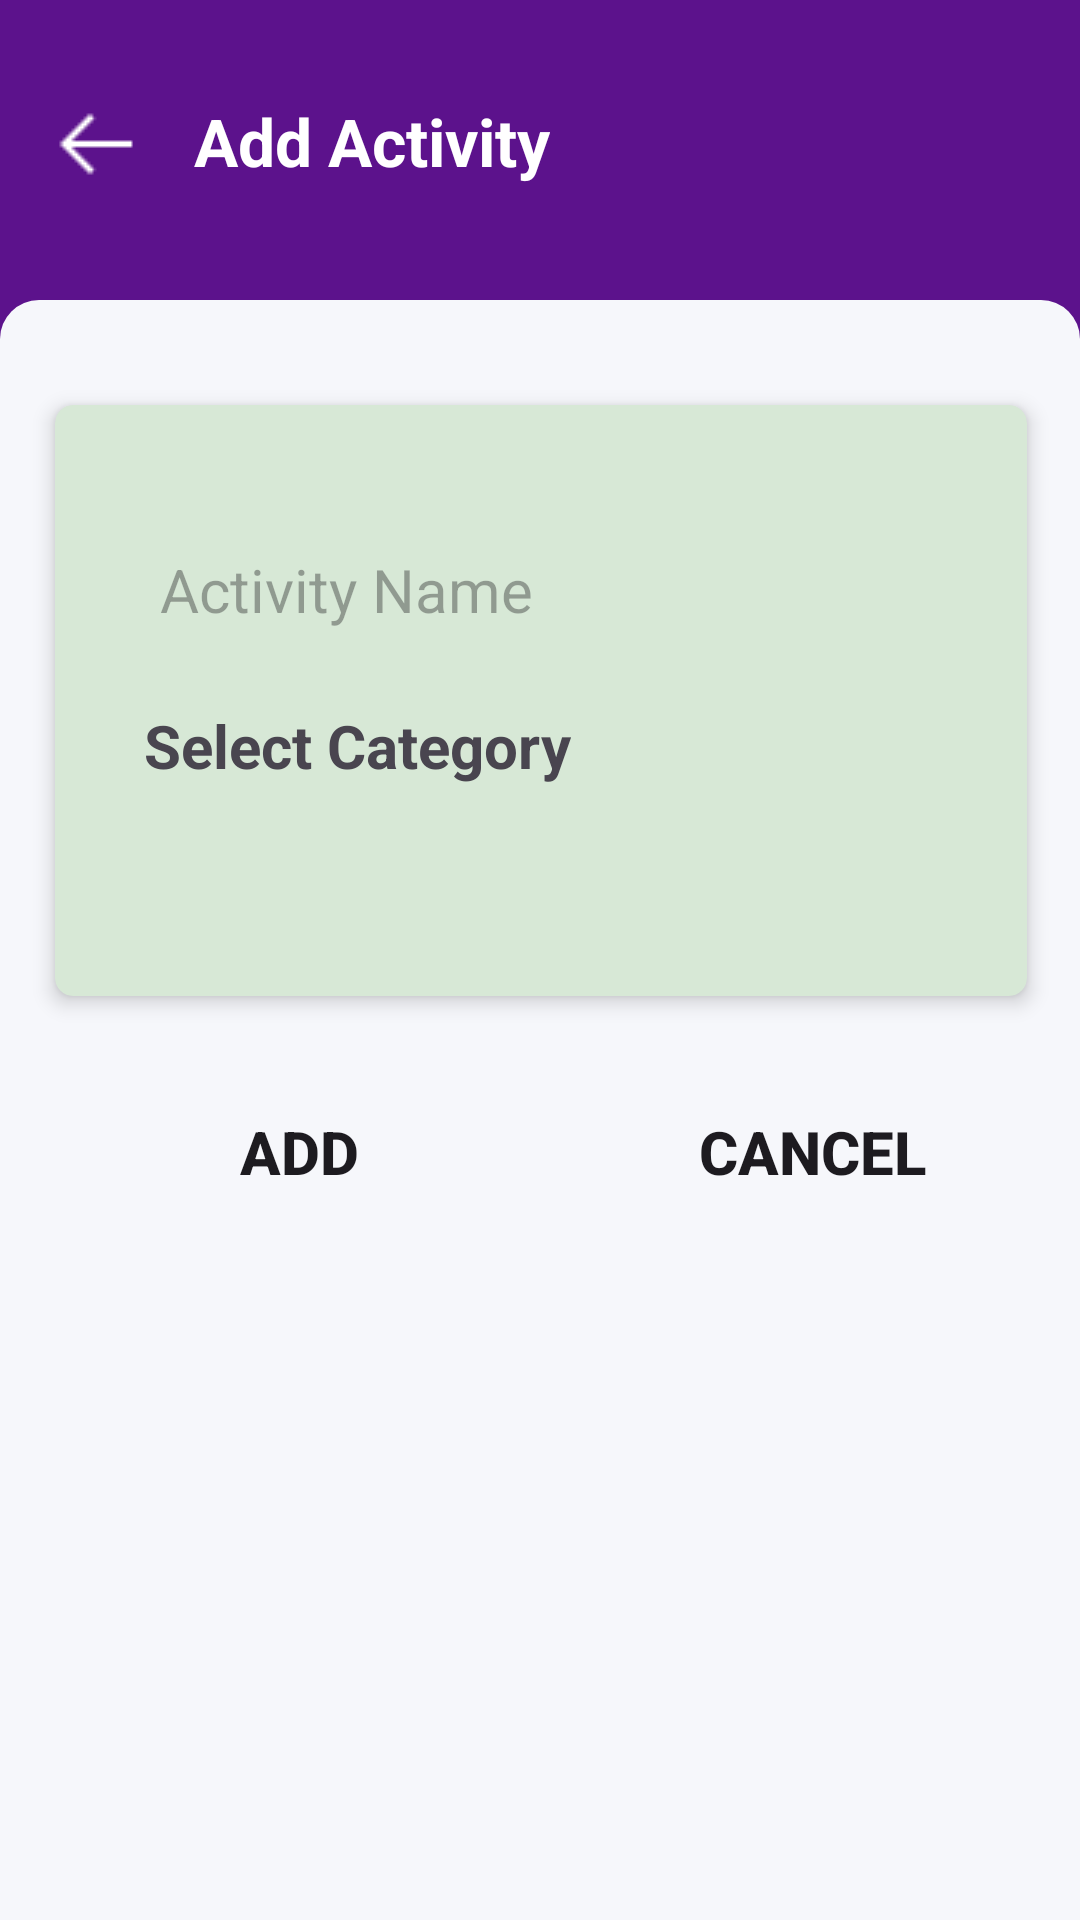

Produce the Android XML layout that renders to this screen, including the resource entries it uses.
<!-- AndroidManifest.xml: application theme Theme.TimeTrackingApp -->
<!-- res/layout/activity_add.xml -->
<?xml version="1.0" encoding="utf-8"?>
<androidx.constraintlayout.widget.ConstraintLayout
    xmlns:android="http://schemas.android.com/apk/res/android"
    xmlns:app="http://schemas.android.com/apk/res-auto"
    xmlns:tools="http://schemas.android.com/tools"
    android:layout_width="match_parent"
    android:layout_height="match_parent"
    android:background="#5c128c"
    tools:context=".add_activity">
    <ImageView
        android:id="@+id/back_arrow"
        android:layout_width="wrap_content"
        android:layout_height="wrap_content"
        android:layout_marginStart="16dp"
        android:background="@drawable/arrow"
        app:layout_constraintBottom_toTopOf="@+id/box1"
        app:layout_constraintStart_toStartOf="parent"
        app:layout_constraintTop_toTopOf="parent"
        app:layout_constraintVertical_bias="0.47" />

    <TextView
        android:layout_width="wrap_content"
        android:layout_height="wrap_content"
        android:layout_marginStart="12dp"
        android:text="Add Activity"
        android:textColor="#ffffff"
        android:textSize="22dp"
        android:textStyle="bold"
        app:layout_constraintBottom_toTopOf="@+id/box1"
        app:layout_constraintEnd_toEndOf="parent"
        app:layout_constraintHorizontal_bias="0.025"
        app:layout_constraintStart_toEndOf="@+id/back_arrow"
        app:layout_constraintTop_toTopOf="parent"
        app:layout_constraintVertical_bias="0.457" />

    <FrameLayout
        android:id="@+id/box1"
        android:layout_width="0dp"
        android:layout_height="match_parent"
        android:layout_marginTop="100dp"
        android:background="@drawable/box"
        app:layout_constraintEnd_toEndOf="parent"
        app:layout_constraintHorizontal_bias="1.0"
        app:layout_constraintStart_toStartOf="parent"
        app:layout_constraintTop_toTopOf="parent">

        <androidx.constraintlayout.widget.ConstraintLayout
            android:layout_width="match_parent"
            android:layout_height="match_parent">

            <androidx.cardview.widget.CardView
                android:id="@+id/trackCard"
                android:layout_width="0dp"
                android:layout_height="wrap_content"
                android:layout_marginTop="35dp"
                app:cardBackgroundColor="#d7e8d6"
                app:cardCornerRadius="6dp"
                app:cardElevation="4dp"
                app:contentPadding="20dp"
                app:layout_constraintEnd_toEndOf="parent"
                app:layout_constraintHorizontal_bias="0.512"
                app:layout_constraintStart_toStartOf="parent"
                app:layout_constraintTop_toTopOf="parent"
                app:layout_constraintWidth_default="percent"
                app:layout_constraintWidth_percent="0.9">

                <androidx.constraintlayout.widget.ConstraintLayout
                    android:layout_width="match_parent"
                    android:layout_height="match_parent">


                    <EditText
                        android:id="@+id/tracktime_text"
                        android:layout_width="0dp"
                        android:layout_height="wrap_content"
                        android:background="@drawable/login_fields"
                        android:hint="Activity Name"
                        android:padding="15dp"

                        android:textSize="20dp"
                        app:layout_constraintBottom_toBottomOf="parent"
                        app:layout_constraintEnd_toEndOf="parent"
                        app:layout_constraintHorizontal_bias="0.0"
                        app:layout_constraintStart_toStartOf="parent"
                        app:layout_constraintTop_toTopOf="parent"
                        app:layout_constraintVertical_bias="0.13" />

                    <TextView
                        android:id="@+id/select_category"
                        android:layout_width="wrap_content"
                        android:layout_height="wrap_content"
                        android:layout_marginVertical="10dp"
                        android:text="Select Category"
                        android:textSize="20dp"
                        android:textStyle="bold"
                        app:layout_constraintEnd_toEndOf="parent"
                        app:layout_constraintHorizontal_bias="0.069"
                        app:layout_constraintStart_toStartOf="parent"
                        app:layout_constraintTop_toBottomOf="@+id/tracktime_text" />

                    <Spinner
                        android:id="@+id/spinner"
                        android:layout_width="match_parent"
                        android:layout_height="wrap_content"
                        android:background="@drawable/login_fields"
                        android:padding="15dp"
                        app:layout_constraintBottom_toBottomOf="parent"
                        app:layout_constraintEnd_toEndOf="parent"
                        android:layout_marginVertical="10dp"
                        app:layout_constraintStart_toStartOf="parent"
                        app:layout_constraintTop_toBottomOf="@+id/select_category"
                        app:layout_constraintVertical_bias="0.452" />
                </androidx.constraintlayout.widget.ConstraintLayout>
            </androidx.cardview.widget.CardView>

            <Button
                android:id="@+id/button3"
                android:layout_width="wrap_content"
                android:layout_height="wrap_content"
                android:layout_marginStart="20dp"
                android:layout_marginTop="28dp"
                android:background="@drawable/login_fields"
                android:paddingHorizontal="60dp"
                android:text="Add"
                android:textSize="20dp"
                android:textStyle="bold"
                app:layout_constraintStart_toStartOf="parent"
                app:layout_constraintTop_toBottomOf="@+id/trackCard" />

            <Button

                android:layout_width="wrap_content"
                android:layout_height="wrap_content"
                android:id="@+id/cancel_button"
                android:layout_marginStart="5dp"
                android:layout_marginTop="28dp"
                android:background="@drawable/login_fields"
                android:paddingHorizontal="45dp"
                android:text="Cancel"
                android:textSize="20dp"
                android:textStyle="bold"
                app:layout_constraintEnd_toEndOf="parent"
                app:layout_constraintHorizontal_bias="0.328"
                app:layout_constraintStart_toEndOf="@+id/button3"
                app:layout_constraintTop_toBottomOf="@+id/trackCard" />

        </androidx.constraintlayout.widget.ConstraintLayout>
    </FrameLayout>
</androidx.constraintlayout.widget.ConstraintLayout>
<!-- resources referenced by this layout -->
<resources>
  <!-- drawable arrow: png bitmap (drawable, 207 bytes) -->
  <!-- drawable box (drawable) -->
  <?xml version="1.0" encoding="utf-8"?>
  <selector xmlns:android="http://schemas.android.com/apk/res/android">
      <item>
          <shape android:shape="rectangle">
              <solid android:color="#f6f7fb"/>
              <corners
                  android:topLeftRadius="13dp"
                  android:topRightRadius="13dp"
                  />
          </shape>
      </item>
  </selector>
  <style name="Theme.TimeTrackingApp" parent="Base.Theme.TimeTrackingApp" />
  <style name="Base.Theme.TimeTrackingApp" parent="Theme.Material3.DayNight.NoActionBar">
          
          <item name="colorPrimary">@color/buttonBackground</item>
      </style>
  <color name="buttonBackground">#FF0F88</color>
</resources>
